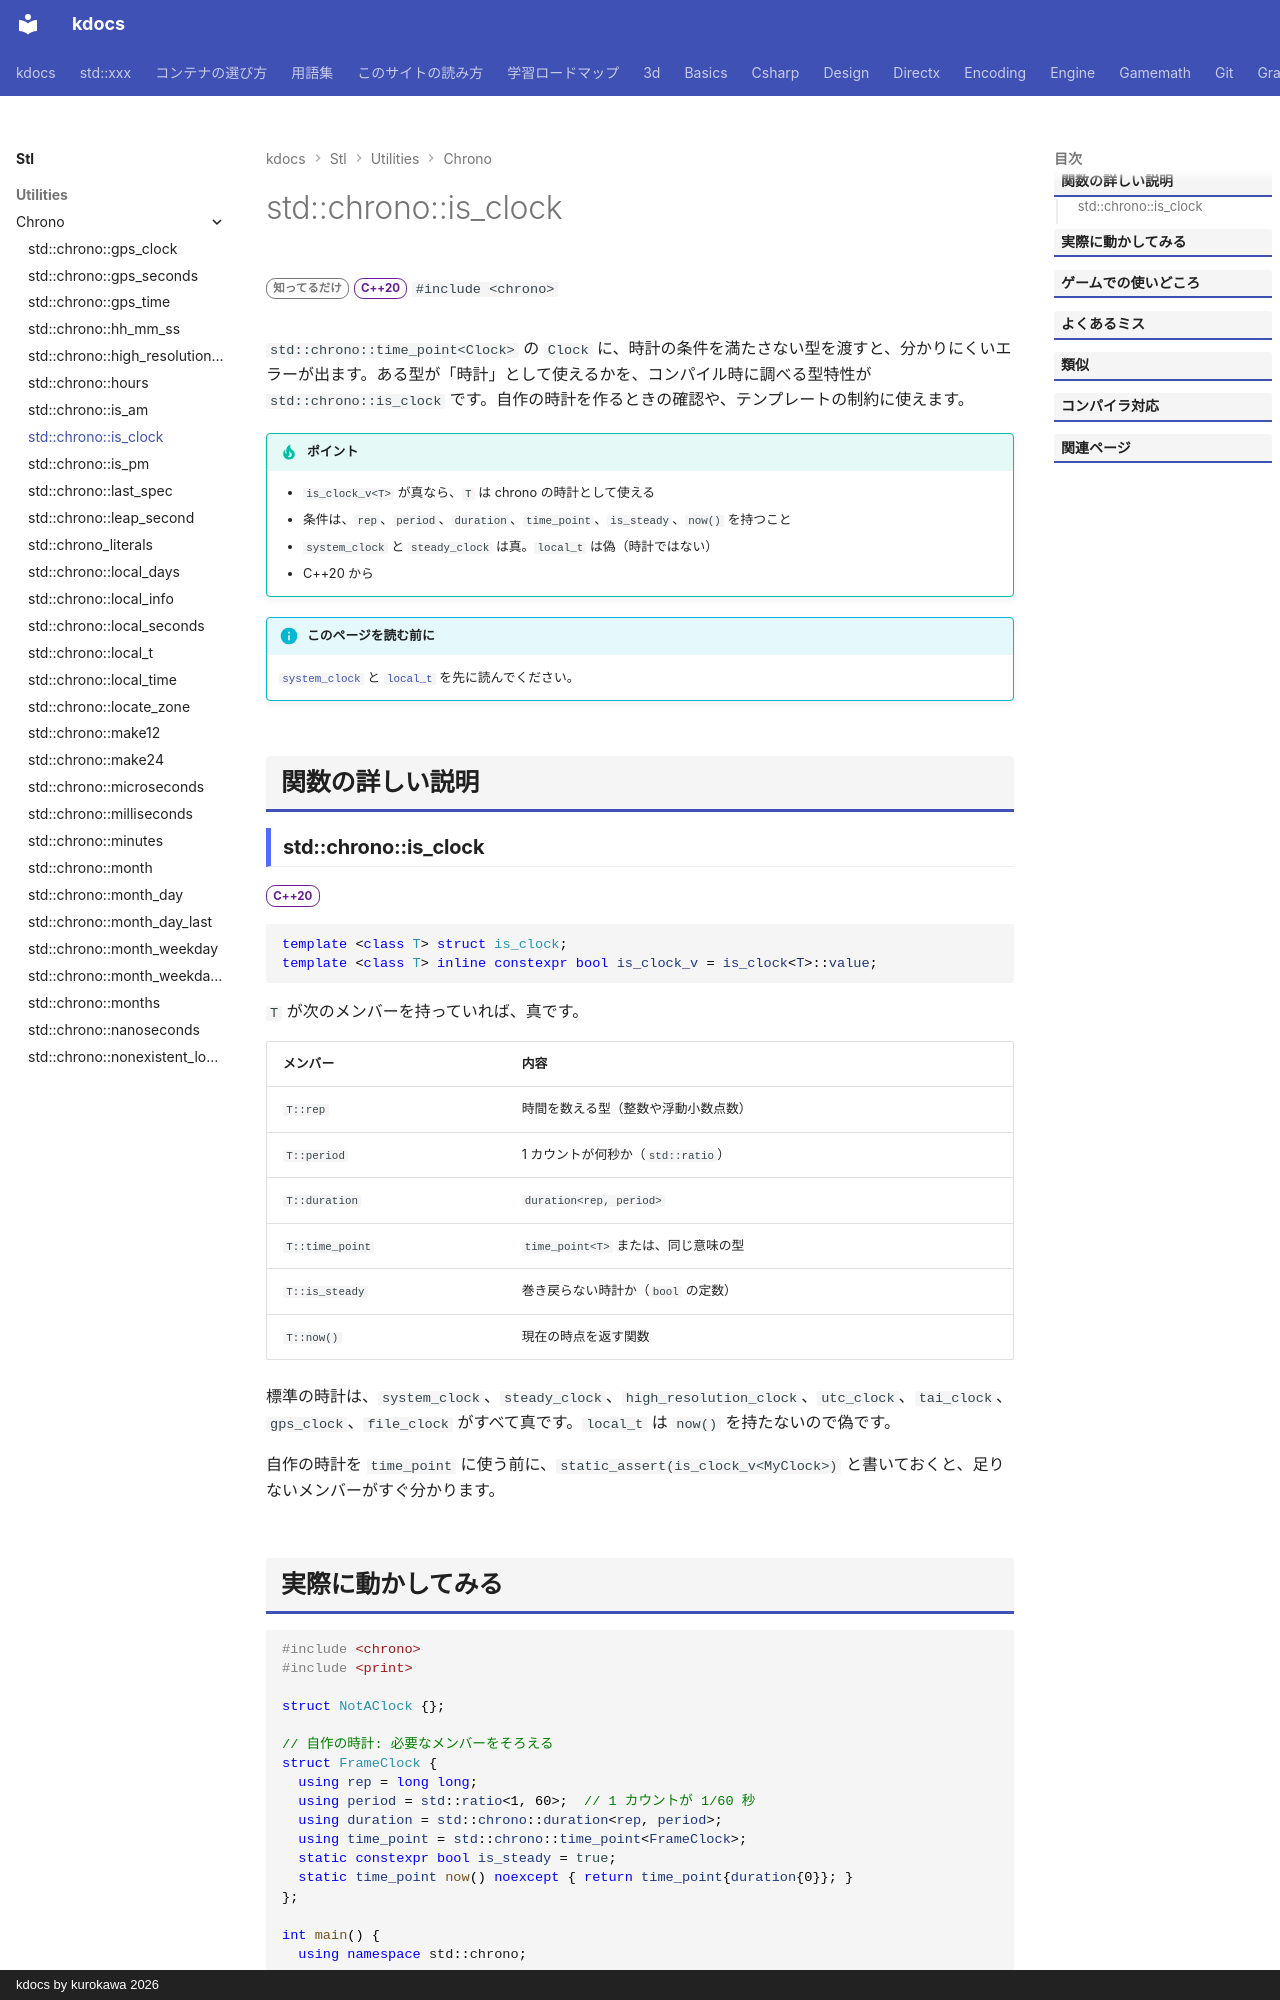

repository: qwzxdf/kdocs · page: stl/utilities/chrono/is_clock/index.html · generator: mkdocs · copyright: kdocs by kurokawa 2026

---
title: std::chrono::is_clock
summary: "型が chrono の「時計」の条件を満たすかを調べる型特性。"
order: 900
group: 時間（std::chrono）
tags:
  - ユーティリティ
---

# std::chrono::is_clock

<div class="page-badges" markdown>
<span class="rank rank-rare">知ってるだけ</span>
<span class="ver ver-20">C++20</span>
`#include <chrono>`
</div>

`std::chrono::time_point<Clock>` の `Clock` に、時計の条件を満たさない型を渡すと、分かりにくいエラーが出ます。ある型が「時計」として使えるかを、コンパイル時に調べる型特性が `std::chrono::is_clock` です。自作の時計を作るときの確認や、テンプレートの制約に使えます。

!!! tip "ポイント"
    - `is_clock_v<T>` が真なら、`T` は chrono の時計として使える
    - 条件は、`rep`、`period`、`duration`、`time_point`、`is_steady`、`now()` を持つこと
    - `system_clock` と `steady_clock` は真。`local_t` は偽（時計ではない）
    - C++20 から

!!! info "このページを読む前に"
    [`system_clock`](system_clock.md) と [`local_t`](local_t.md) を先に読んでください。

## 関数の詳しい説明

### std::chrono::is_clock {#is_clock}

<span class="ver ver-20">C++20</span>

```cpp
template <class T> struct is_clock;
template <class T> inline constexpr bool is_clock_v = is_clock<T>::value;
```

`T` が次のメンバーを持っていれば、真です。

| メンバー | 内容 |
| --- | --- |
| `T::rep` | 時間を数える型（整数や浮動小数点数） |
| `T::period` | 1 カウントが何秒か（`std::ratio`） |
| `T::duration` | `duration<rep, period>` |
| `T::time_point` | `time_point<T>` または、同じ意味の型 |
| `T::is_steady` | 巻き戻らない時計か（`bool` の定数） |
| `T::now()` | 現在の時点を返す関数 |

標準の時計は、`system_clock`、`steady_clock`、`high_resolution_clock`、`utc_clock`、`tai_clock`、`gps_clock`、`file_clock` がすべて真です。`local_t` は `now()` を持たないので偽です。

自作の時計を `time_point` に使う前に、`static_assert(is_clock_v<MyClock>)` と書いておくと、足りないメンバーがすぐ分かります。
